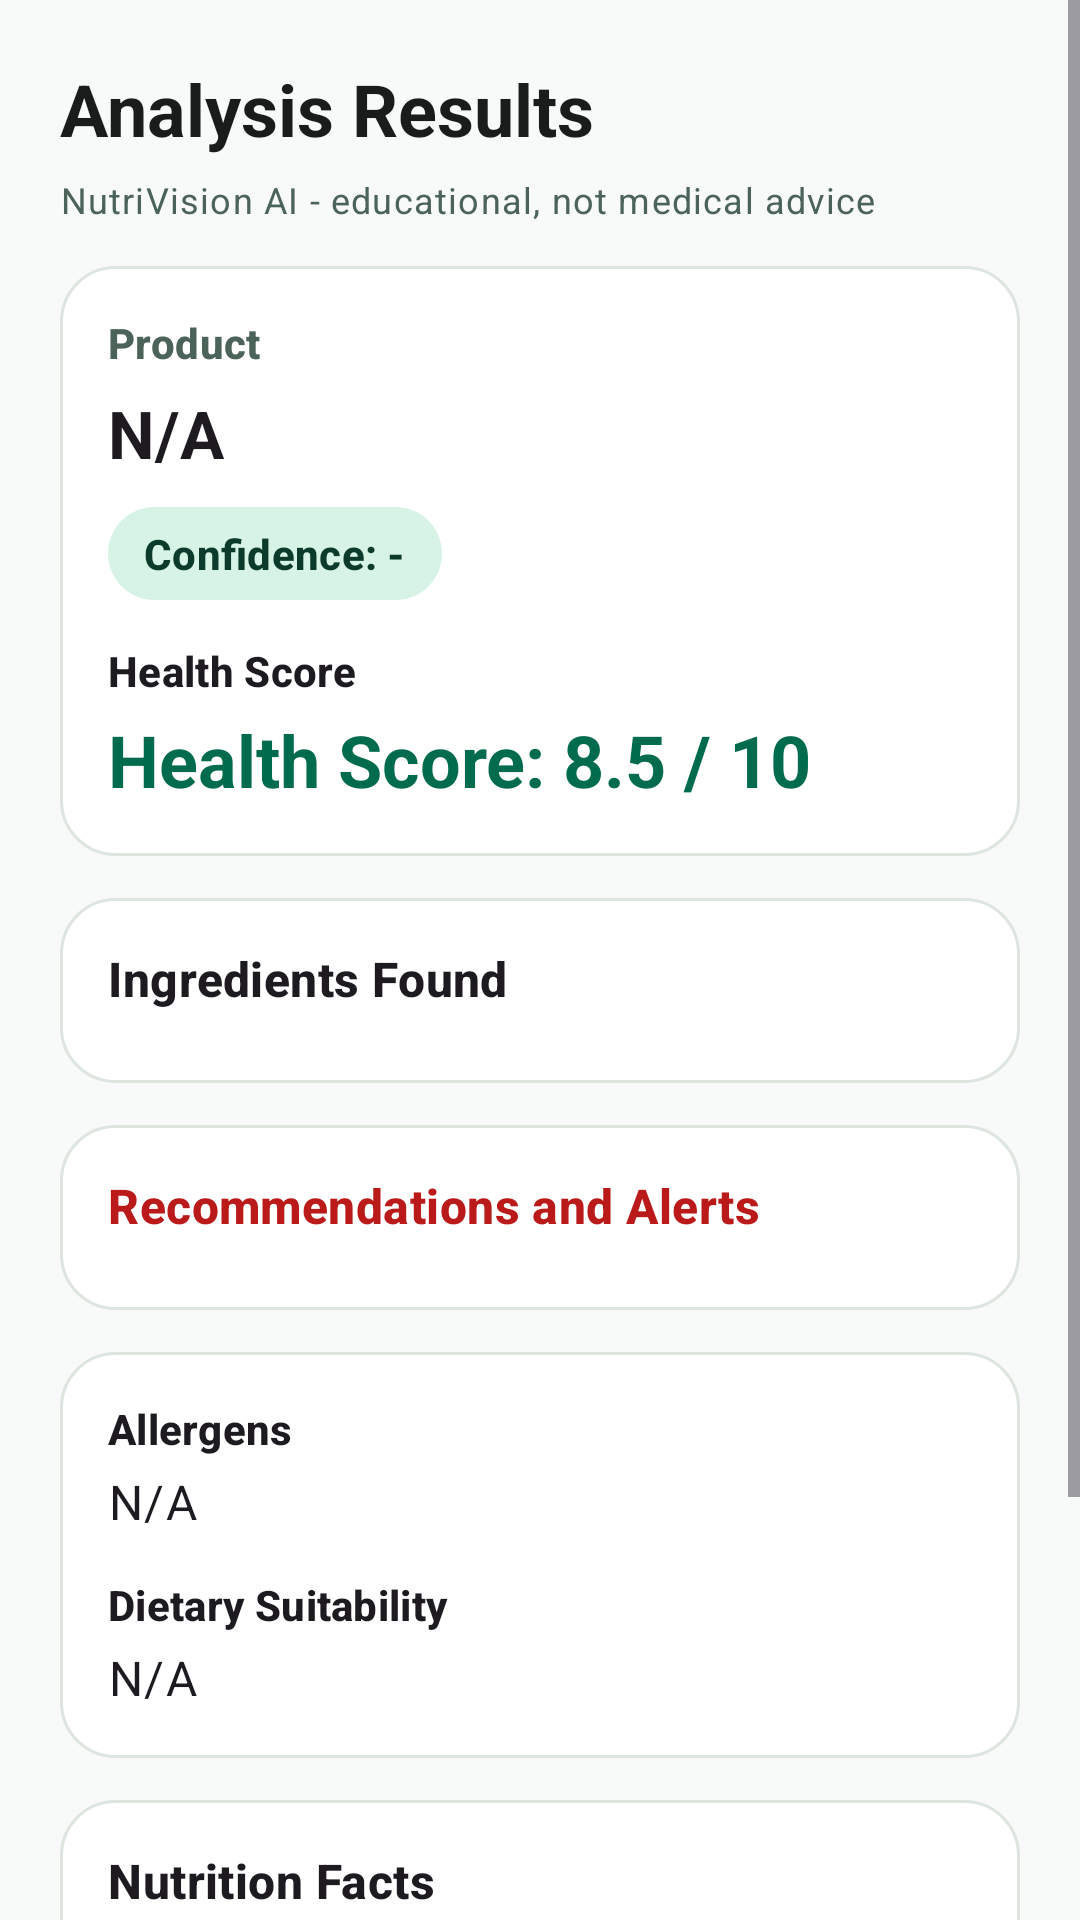

Here is an Android app screen rendered from its layout file. Give the layout XML and the strings, colors and styles it references.
<!-- AndroidManifest.xml: application theme Theme.NutriVision -->
<!-- res/layout/fragment_result.xml -->
<?xml version="1.0" encoding="utf-8"?>
<ScrollView xmlns:android="http://schemas.android.com/apk/res/android"
    xmlns:app="http://schemas.android.com/apk/res-auto"
    android:layout_width="match_parent"
    android:layout_height="match_parent"
    android:background="@color/md_theme_light_background"
    android:fillViewport="true">

    <LinearLayout
        android:id="@+id/llScanDetails"
        android:layout_width="match_parent"
        android:layout_height="wrap_content"
        android:orientation="vertical"
        android:padding="20dp">

        <TextView
            android:layout_width="wrap_content"
            android:layout_height="wrap_content"
            android:text="Analysis Results"
            android:textAppearance="@style/TextAppearance.Material3.HeadlineSmall"
            android:textStyle="bold"
            android:textColor="@color/md_theme_light_onBackground"
            android:layout_marginBottom="6dp"/>

        <TextView
            android:id="@+id/tvTrustLabel"
            android:layout_width="wrap_content"
            android:layout_height="wrap_content"
            android:text="NutriVision AI - educational, not medical advice"
            android:textAppearance="@style/TextAppearance.Material3.BodySmall"
            android:textColor="@color/md_theme_light_secondary"
            android:layout_marginBottom="14dp"/>

        <LinearLayout
            android:layout_width="match_parent"
            android:layout_height="wrap_content"
            android:orientation="vertical"
            android:background="@drawable/bg_section_card"
            android:padding="16dp"
            android:layout_marginBottom="14dp">

            <TextView
                android:id="@+id/tvProductNameLabel"
                android:layout_width="wrap_content"
                android:layout_height="wrap_content"
                android:text="Product"
                android:textAppearance="@style/TextAppearance.Material3.LabelLarge"
                android:textStyle="bold"
                android:textColor="@color/md_theme_light_secondary"/>

            <TextView
                android:id="@+id/tvProductName"
                android:layout_width="match_parent"
                android:layout_height="wrap_content"
                android:text="N/A"
                android:textAppearance="@style/TextAppearance.Material3.TitleLarge"
                android:textStyle="bold"
                android:layout_marginTop="6dp"
                android:layout_marginBottom="10dp"/>

            <TextView
                android:id="@+id/tvConfidenceBadge"
                android:layout_width="wrap_content"
                android:layout_height="wrap_content"
                android:background="@drawable/bg_confidence_badge"
                android:paddingStart="12dp"
                android:paddingTop="6dp"
                android:paddingEnd="12dp"
                android:paddingBottom="6dp"
                android:text="Confidence: -"
                android:textAppearance="@style/TextAppearance.Material3.LabelLarge"
                android:textStyle="bold"
                android:textColor="@color/md_theme_light_onSecondaryContainer"/>

            <TextView
                android:id="@+id/tvHealthScoreLabel"
                android:layout_width="wrap_content"
                android:layout_height="wrap_content"
                android:text="Health Score"
                android:textAppearance="@style/TextAppearance.Material3.LabelLarge"
                android:textStyle="bold"
                android:layout_marginTop="14dp" />

            <TextView
                android:id="@+id/tvHealthScore"
                android:layout_width="match_parent"
                android:layout_height="wrap_content"
                android:text="Health Score: 8.5 / 10"
                android:textAppearance="@style/TextAppearance.Material3.HeadlineSmall"
                android:textColor="@color/md_theme_light_primary"
                android:textStyle="bold"
                android:layout_marginTop="4dp"/>
        </LinearLayout>

        <LinearLayout
            android:layout_width="match_parent"
            android:layout_height="wrap_content"
            android:orientation="vertical"
            android:background="@drawable/bg_section_card"
            android:padding="16dp"
            android:layout_marginBottom="14dp">

            <TextView
                android:id="@+id/tvIngredientsLabel"
                android:layout_width="wrap_content"
                android:layout_height="wrap_content"
                android:text="Ingredients Found"
                android:textAppearance="@style/TextAppearance.Material3.TitleMedium"
                android:textStyle="bold"
                android:layout_marginBottom="8dp"/>

            <androidx.recyclerview.widget.RecyclerView
                android:id="@+id/rvIngredients"
                android:layout_width="match_parent"
                android:layout_height="wrap_content"/>
        </LinearLayout>

        <LinearLayout
            android:layout_width="match_parent"
            android:layout_height="wrap_content"
            android:orientation="vertical"
            android:background="@drawable/bg_section_card"
            android:padding="16dp"
            android:layout_marginBottom="14dp">

            <TextView
                android:id="@+id/tvRecommendationsLabel"
                android:layout_width="wrap_content"
                android:layout_height="wrap_content"
                android:text="Recommendations and Alerts"
                android:textAppearance="@style/TextAppearance.Material3.TitleMedium"
                android:textStyle="bold"
                android:textColor="@color/md_theme_light_error"
                android:layout_marginBottom="8dp"/>

            <androidx.recyclerview.widget.RecyclerView
                android:id="@+id/rvRecommendations"
                android:layout_width="match_parent"
                android:layout_height="wrap_content"/>
        </LinearLayout>

        <LinearLayout
            android:layout_width="match_parent"
            android:layout_height="wrap_content"
            android:orientation="vertical"
            android:background="@drawable/bg_section_card"
            android:padding="16dp"
            android:layout_marginBottom="14dp">

            <TextView
                android:id="@+id/tvAllergensLabel"
                android:layout_width="wrap_content"
                android:layout_height="wrap_content"
                android:text="Allergens"
                android:textAppearance="@style/TextAppearance.Material3.TitleSmall"
                android:textStyle="bold"
                android:layout_marginBottom="4dp"/>

            <TextView
                android:id="@+id/tvAllergens"
                android:layout_width="match_parent"
                android:layout_height="wrap_content"
                android:text="N/A"
                android:textAppearance="@style/TextAppearance.Material3.BodyLarge"
                android:layout_marginBottom="14dp"/>

            <TextView
                android:id="@+id/tvDietarySuitabilityLabel"
                android:layout_width="wrap_content"
                android:layout_height="wrap_content"
                android:text="Dietary Suitability"
                android:textAppearance="@style/TextAppearance.Material3.TitleSmall"
                android:textStyle="bold"
                android:layout_marginBottom="4dp"/>

            <TextView
                android:id="@+id/tvDietarySuitability"
                android:layout_width="match_parent"
                android:layout_height="wrap_content"
                android:text="N/A"
                android:textAppearance="@style/TextAppearance.Material3.BodyLarge"/>
        </LinearLayout>

        <LinearLayout
            android:id="@+id/llNutrition"
            android:layout_width="match_parent"
            android:layout_height="wrap_content"
            android:orientation="vertical"
            android:background="@drawable/bg_section_card"
            android:padding="16dp"
            android:layout_marginBottom="14dp">

            <TextView
                android:id="@+id/tvNutritionLabel"
                android:layout_width="wrap_content"
                android:layout_height="wrap_content"
                android:text="Nutrition Facts"
                android:textAppearance="@style/TextAppearance.Material3.TitleMedium"
                android:textStyle="bold"
                android:layout_marginBottom="8dp"/>

            <TextView
                android:id="@+id/tvNutritionDetails"
                android:layout_width="match_parent"
                android:layout_height="wrap_content"
                android:text="N/A"
                android:textAppearance="@style/TextAppearance.Material3.BodyLarge" />
        </LinearLayout>

        <TextView
            android:id="@+id/tvNoDataAvailable"
            android:layout_width="match_parent"
            android:layout_height="wrap_content"
            android:text="No analysis data available."
            android:textAppearance="@style/TextAppearance.Material3.TitleMedium"
            android:textColor="@color/md_theme_light_error"
            android:gravity="center"
            android:layout_marginTop="24dp"
            android:visibility="gone"/>

        <com.google.android.material.button.MaterialButton
            android:id="@+id/btnDone"
            android:layout_width="match_parent"
            android:layout_height="wrap_content"
            android:layout_marginTop="12dp"
            android:text="Done"
            app:cornerRadius="12dp"/>

        <TextView
            android:id="@+id/btnAskAi"
            android:layout_width="match_parent"
            android:layout_height="wrap_content"
            android:text="Ask NutriVision AI"
            android:textStyle="bold"
            android:textAppearance="@style/TextAppearance.Material3.TitleMedium"
            android:textColor="@color/md_theme_light_primary"
            android:layout_marginTop="14dp"
            android:layout_marginBottom="8dp"
            android:gravity="center" />

    </LinearLayout>
</ScrollView>
<!-- resources referenced by this layout -->
<resources>
  <color name="md_theme_light_background">#F8FAF9</color>
  <color name="md_theme_light_error">#BA1A1A</color>
  <color name="md_theme_light_onBackground">#1A1C1B</color>
  <color name="md_theme_light_onSecondaryContainer">#0C3B2C</color>
  <color name="md_theme_light_primary">#006C4D</color>
  <color name="md_theme_light_secondary">#4B6358</color>
  <!-- drawable bg_confidence_badge (drawable) -->
  <?xml version="1.0" encoding="utf-8"?>
  <shape xmlns:android="http://schemas.android.com/apk/res/android" android:shape="rectangle">
      <solid android:color="@color/md_theme_light_secondaryContainer" />
      <corners android:radius="999dp" />
  </shape>
  <!-- drawable bg_section_card (drawable) -->
  <?xml version="1.0" encoding="utf-8"?>
  <shape xmlns:android="http://schemas.android.com/apk/res/android" android:shape="rectangle">
      <solid android:color="@color/md_theme_light_surface" />
      <corners android:radius="18dp" />
      <stroke android:width="1dp" android:color="#DDE5DF" />
  </shape>
  <style name="Theme.NutriVision" parent="Theme.Material3.DayNight.NoActionBar">
          <item name="colorPrimary">@color/md_theme_light_primary</item>
          <item name="colorSurface">@color/md_theme_light_surface</item>
          <item name="colorError">@color/md_theme_light_error</item>
  
          <item name="android:statusBarColor">@android:color/transparent</item>
          <item name="android:windowBackground">@color/md_theme_light_background</item>
      </style>
  <color name="md_theme_light_secondaryContainer">#D7F3E6</color>
  <color name="md_theme_light_surface">#FFFFFF</color>
</resources>
